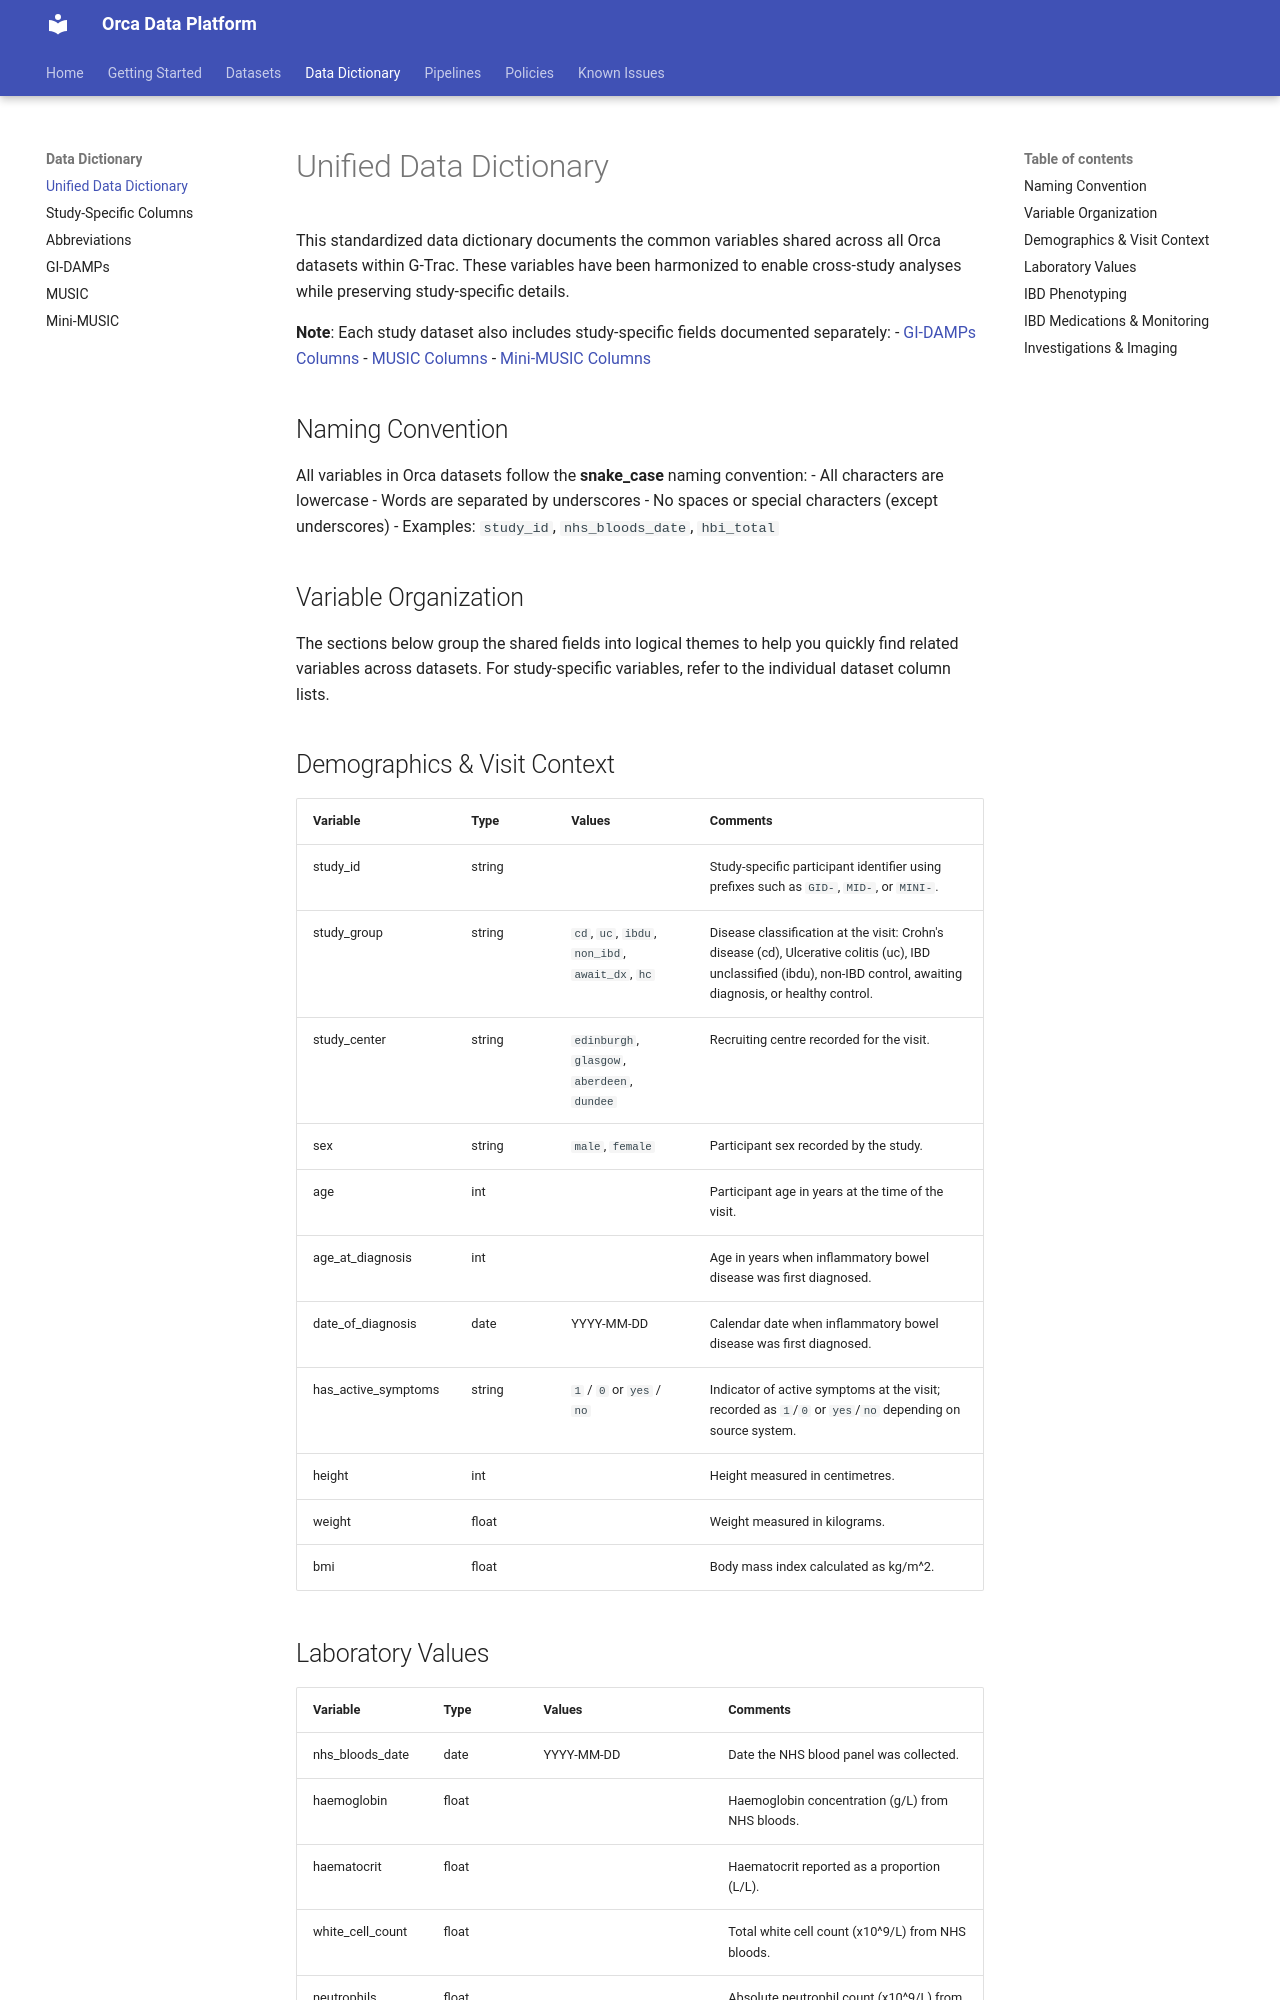

repository: shaunchuah/orca_docs · page: data_dictionary/index.html · generator: mkdocs

# Unified Data Dictionary

This standardized data dictionary documents the common variables shared across all Orca datasets within G-Trac. These variables have been harmonized to enable cross-study analyses while preserving study-specific details.

**Note**: Each study dataset also includes study-specific fields documented separately:
- [GI-DAMPs Columns](gidamps_columns.md)
- [MUSIC Columns](music_columns.md)
- [Mini-MUSIC Columns](mini_music_columns.md)

## Naming Convention

All variables in Orca datasets follow the **snake_case** naming convention:
- All characters are lowercase
- Words are separated by underscores
- No spaces or special characters (except underscores)
- Examples: `study_id`, `nhs_bloods_date`, `hbi_total`

## Variable Organization

The sections below group the shared fields into logical themes to help you quickly find related variables across datasets. For study-specific variables, refer to the individual dataset column lists.

## Demographics & Visit Context

| Variable | Type | Values | Comments |
|---|---|---|---|
| study_id | string |  | Study-specific participant identifier using prefixes such as `GID-`, `MID-`, or `MINI-`. |
| study_group | string | `cd`, `uc`, `ibdu`, `non_ibd`, `await_dx`, `hc` | Disease classification at the visit: Crohn's disease (cd), Ulcerative colitis (uc), IBD unclassified (ibdu), non-IBD control, awaiting diagnosis, or healthy control. |
| study_center | string | `edinburgh`, `glasgow`, `aberdeen`, `dundee` | Recruiting centre recorded for the visit. |
| sex | string | `male`, `female` | Participant sex recorded by the study. |
| age | int |  | Participant age in years at the time of the visit. |
| age_at_diagnosis | int |  | Age in years when inflammatory bowel disease was first diagnosed. |
| date_of_diagnosis | date | YYYY-MM-DD | Calendar date when inflammatory bowel disease was first diagnosed. |
| has_active_symptoms | string | `1` / `0` or `yes` / `no` | Indicator of active symptoms at the visit; recorded as `1`/`0` or `yes`/`no` depending on source system. |
| height | int |  | Height measured in centimetres. |
| weight | float |  | Weight measured in kilograms. |
| bmi | float |  | Body mass index calculated as kg/m^2. |
